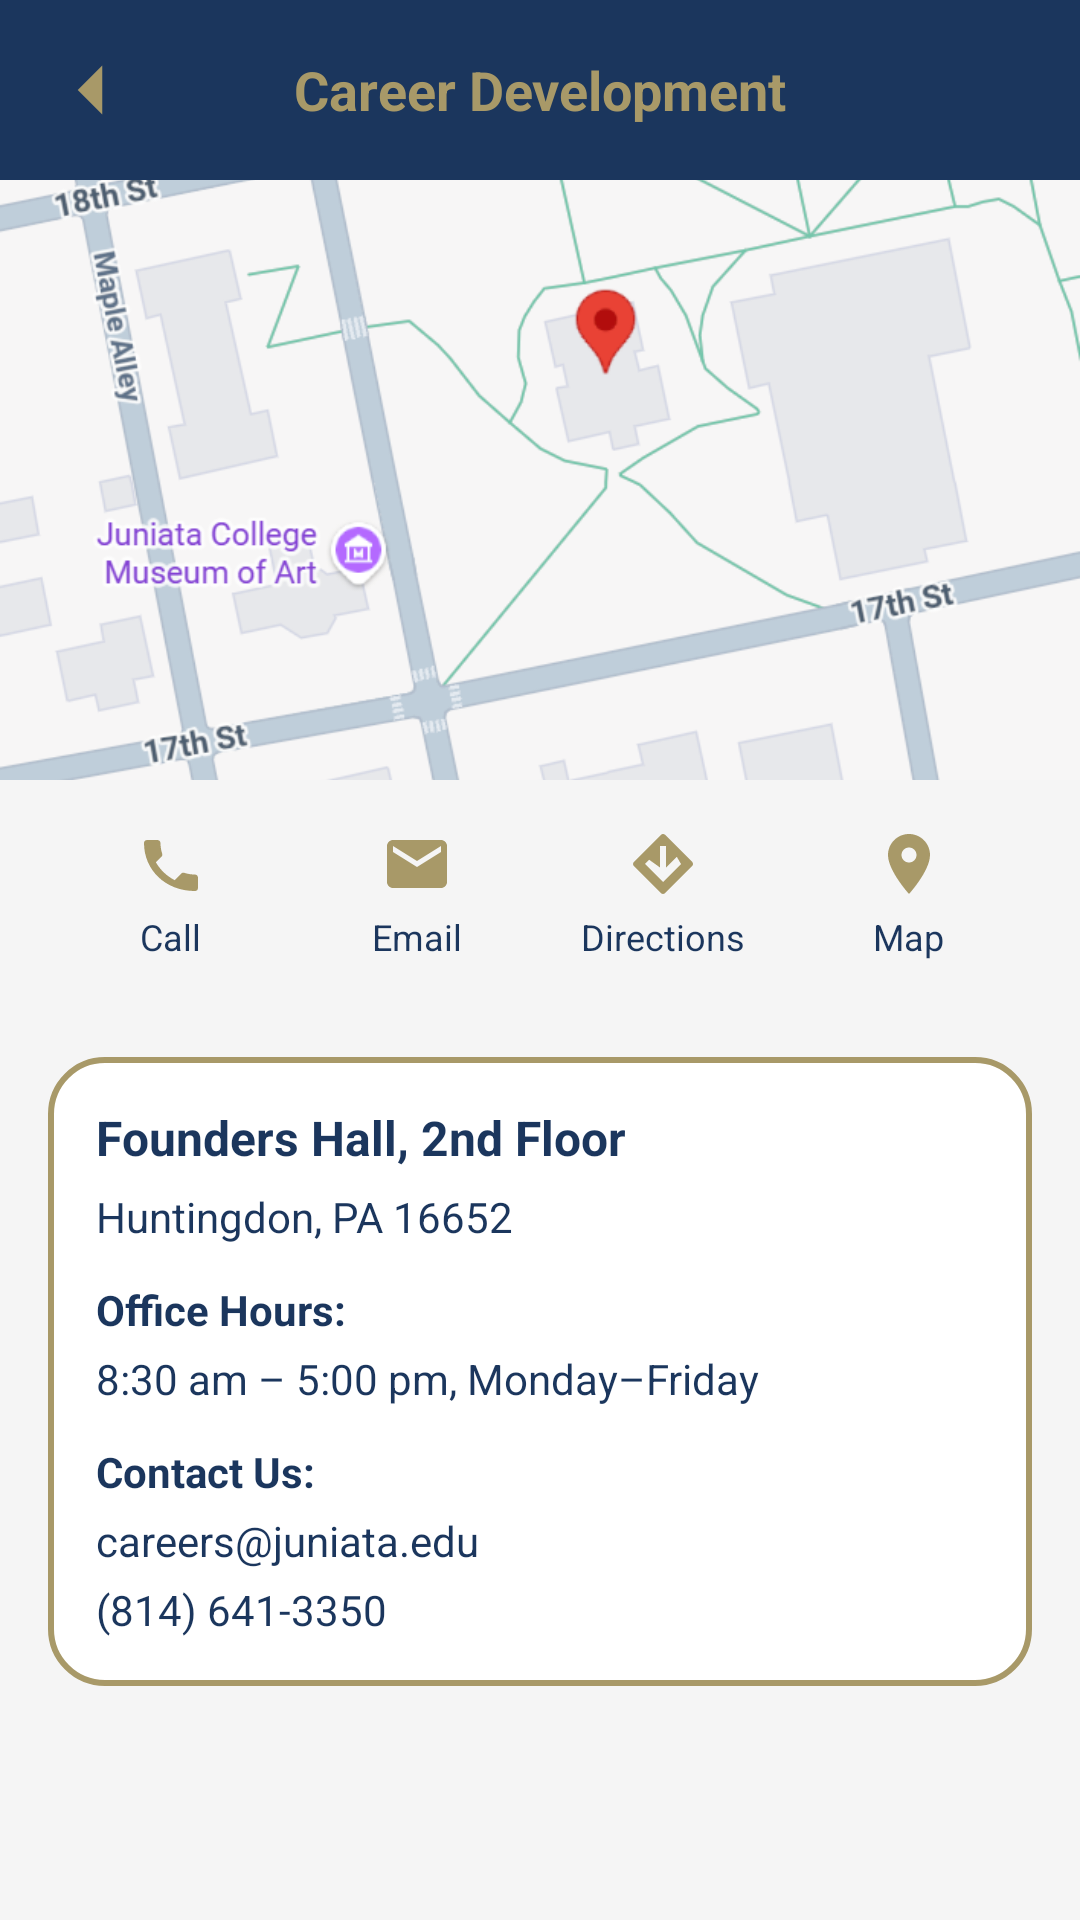

This screen was rendered from an Android layout file. Write that file and the resources it references.
<!-- AndroidManifest.xml: application theme Theme.MyJuniataApp -->
<!-- res/layout/activity_career_detail.xml -->
<?xml version="1.0" encoding="utf-8"?>
<LinearLayout xmlns:android="http://schemas.android.com/apk/res/android"
    xmlns:tools="http://schemas.android.com/tools"
    android:orientation="vertical"
    android:layout_width="match_parent"
    android:layout_height="match_parent"
    android:background="@color/jc_light_bg">

    
    <RelativeLayout
        android:layout_width="match_parent"
        android:layout_height="60dp"
        android:background="@color/jc_blue">

        <ImageView
            android:id="@+id/btnBack"
            android:layout_width="28dp"
            android:layout_height="28dp"
            android:layout_centerVertical="true"
            android:layout_marginStart="16dp"
            android:src="@drawable/ic_back"
            android:tint="@color/jc_gold"
            tools:ignore="UseAppTint" />

        <TextView
            android:id="@+id/tvHeader"
            android:layout_width="wrap_content"
            android:layout_height="wrap_content"
            android:layout_centerInParent="true"
            android:text="Career Development"
            android:textSize="18sp"
            android:textStyle="bold"
            android:textColor="@color/jc_gold" />
    </RelativeLayout>

    
    <ImageView
        android:id="@+id/imgHeader"
        android:layout_width="match_parent"
        android:layout_height="200dp"
        android:scaleType="centerCrop"
        android:src="@drawable/founderhall_careers"
        android:contentDescription="Founders Hall" />

    
    <LinearLayout
        android:layout_width="match_parent"
        android:layout_height="wrap_content"
        android:orientation="horizontal"
        android:gravity="center"
        android:padding="16dp">

        
        <LinearLayout
            android:id="@+id/btnCall"
            android:layout_width="0dp"
            android:layout_height="wrap_content"
            android:layout_weight="1"
            android:orientation="vertical"
            android:gravity="center">

            <ImageView
                android:layout_width="24dp"
                android:layout_height="24dp"
                android:src="@drawable/ic_call"
                android:tint="@color/jc_gold"
                tools:ignore="UseAppTint" />

            <TextView
                android:layout_width="wrap_content"
                android:layout_height="wrap_content"
                android:text="Call"
                android:textSize="12sp"
                android:textColor="@color/jc_blue"
                android:layout_marginTop="4dp" />
        </LinearLayout>

        
        <LinearLayout
            android:id="@+id/btnEmail"
            android:layout_width="0dp"
            android:layout_height="wrap_content"
            android:layout_weight="1"
            android:orientation="vertical"
            android:gravity="center">

            <ImageView
                android:layout_width="24dp"
                android:layout_height="24dp"
                android:src="@drawable/ic_email"
                android:tint="@color/jc_gold"
                tools:ignore="UseAppTint" />

            <TextView
                android:layout_width="wrap_content"
                android:layout_height="wrap_content"
                android:text="Email"
                android:textSize="12sp"
                android:textColor="@color/jc_blue"
                android:layout_marginTop="4dp" />
        </LinearLayout>

        
        <LinearLayout
            android:id="@+id/btnDirections"
            android:layout_width="0dp"
            android:layout_height="wrap_content"
            android:layout_weight="1"
            android:orientation="vertical"
            android:gravity="center">

            <ImageView
                android:layout_width="24dp"
                android:layout_height="24dp"
                android:src="@drawable/ic_directions"
                android:tint="@color/jc_gold"
                tools:ignore="UseAppTint" />

            <TextView
                android:layout_width="wrap_content"
                android:layout_height="wrap_content"
                android:text="Directions"
                android:textSize="12sp"
                android:textColor="@color/jc_blue"
                android:layout_marginTop="4dp" />
        </LinearLayout>

        
        <LinearLayout
            android:id="@+id/actionWebsite"
            android:layout_width="0dp"
            android:layout_height="wrap_content"
            android:layout_weight="1"
            android:orientation="vertical"
            android:gravity="center">

            <ImageView
                android:layout_width="24dp"
                android:layout_height="24dp"
                android:src="@drawable/ic_location"
                android:tint="@color/jc_gold"
                tools:ignore="UseAppTint" />

            <TextView
                android:layout_width="wrap_content"
                android:layout_height="wrap_content"
                android:text="Map"
                android:textSize="12sp"
                android:textColor="@color/jc_blue"
                android:layout_marginTop="4dp" />
        </LinearLayout>
    </LinearLayout>

    
    <LinearLayout
        android:layout_width="match_parent"
        android:layout_height="wrap_content"
        android:orientation="vertical"
        android:layout_margin="16dp"
        android:padding="16dp"
        android:background="@drawable/jc_card_outline">

        
        <TextView
            android:layout_width="wrap_content"
            android:layout_height="wrap_content"
            android:text="Founders Hall, 2nd Floor"
            android:textStyle="bold"
            android:textSize="16sp"
            android:textColor="@color/jc_blue" />

        
        <TextView
            android:layout_width="wrap_content"
            android:layout_height="wrap_content"
            android:text="Huntingdon, PA 16652"
            android:textColor="@color/jc_blue"
            android:layout_marginTop="6dp" />

        
        <TextView
            android:layout_width="wrap_content"
            android:layout_height="wrap_content"
            android:text="Office Hours:"
            android:textStyle="bold"
            android:textColor="@color/jc_blue"
            android:layout_marginTop="12dp" />

        <TextView
            android:layout_width="wrap_content"
            android:layout_height="wrap_content"
            android:text="8:30 am – 5:00 pm, Monday–Friday"
            android:textColor="@color/jc_blue"
            android:layout_marginTop="4dp" />

        
        <TextView
            android:layout_width="wrap_content"
            android:layout_height="wrap_content"
            android:text="Contact Us:"
            android:textStyle="bold"
            android:textColor="@color/jc_blue"
            android:layout_marginTop="12dp" />

        <TextView
            android:layout_width="wrap_content"
            android:layout_height="wrap_content"
            android:text="careers@juniata.edu"
            android:textColor="@color/jc_blue"
            android:layout_marginTop="4dp" />

        <TextView
            android:layout_width="wrap_content"
            android:layout_height="wrap_content"
            android:text="(814) 641-3350"
            android:textColor="@color/jc_blue"
            android:layout_marginTop="4dp" />

    </LinearLayout>


</LinearLayout>
<!-- resources referenced by this layout -->
<resources>
  <color name="jc_blue">#1B365D</color>
  <color name="jc_gold">#A89968</color>
  <color name="jc_light_bg">#F5F5F5</color>
  <!-- drawable founderhall_careers: png bitmap (drawable, 71934 bytes) -->
  <!-- drawable ic_back (drawable) -->
  <vector xmlns:android="http://schemas.android.com/apk/res/android"
      android:width="24dp"
      android:height="24dp"
      android:viewportWidth="24"
      android:viewportHeight="24">
      <path
          android:fillColor="@color/jc_gold"
          android:pathData="M15.5,19l-7,-7 7,-7" />
  </vector>
  <!-- drawable ic_call (drawable) -->
  <vector xmlns:android="http://schemas.android.com/apk/res/android"
      android:width="24dp"
      android:height="24dp"
      android:viewportWidth="24"
      android:viewportHeight="24">
      <path
          android:fillColor="#A89968"
          android:pathData="M6.62,10.79c1.44,2.83 3.76,5.14 6.59,6.59l2.2,-2.2c0.27,-0.27 0.67,-0.36 1.02,-0.24 1.12,0.37 2.33,0.57 3.57,0.57 0.55,0 1,0.45 1,1v3.5c0,0.55 -0.45,1 -1,1C10.07,21 3,13.93 3,5c0,-0.55 0.45,-1 1,-1H7.5c0.55,0 1,0.45 1,1 0,1.25 0.2,2.45 0.57,3.57 0.11,0.35 0.03,0.74 -0.25,1.02l-2.2,2.2z"/>
  </vector>
  <!-- drawable ic_directions (drawable) -->
  <vector xmlns:android="http://schemas.android.com/apk/res/android"
      android:width="24dp"
      android:height="24dp"
      android:viewportWidth="24"
      android:viewportHeight="24">
      <path
          android:fillColor="#A89968"
          android:pathData="M21.71,11.29l-9,-9c-0.39,-0.39 -1.02,-0.39 -1.41,0l-9,9c-0.39,0.39 -0.39,1.02 0,1.41l9,9c0.39,0.39 1.02,0.39 1.41,0l9,-9c0.39,-0.39 0.39,-1.02 0,-1.41zM12,18l-6,-6l1.41,-1.41L11,13.17V6h2v7.17l3.59,-3.59L18,12l-6,6z"/>
  </vector>
  <!-- drawable ic_email (drawable) -->
  <vector xmlns:android="http://schemas.android.com/apk/res/android"
      android:width="24dp"
      android:height="24dp"
      android:viewportWidth="24"
      android:viewportHeight="24">
      <path
          android:fillColor="#A89968"
          android:pathData="M20,4H4c-1.1,0 -2,0.9 -2,2v12c0,1.1 0.9,2 2,2h16c1.1,0 2,-0.9 2,-2V6c0,-1.1 -0.9,-2 -2,-2zM20,8l-8,5 -8,-5V6l8,5 8,-5v2z"/>
  </vector>
  <!-- drawable ic_location (drawable) -->
  <vector xmlns:android="http://schemas.android.com/apk/res/android"
      android:width="24dp"
      android:height="24dp"
      android:viewportWidth="24"
      android:viewportHeight="24">
      <path
          android:fillColor="#A89968"
          android:pathData="M12,2C8.13,2 5,5.13 5,9c0,5.25 7,13 7,13s7,-7.75 7,-13c0,-3.87 -3.13,-7 -7,-7zM12,11.5c-1.38,0 -2.5,-1.12 -2.5,-2.5s1.12,-2.5 2.5,-2.5 2.5,1.12 2.5,2.5 -1.12,2.5 -2.5,2.5z"/>
  </vector>
  <!-- drawable jc_card_outline (drawable) -->
  <?xml version="1.0" encoding="utf-8"?>
  <shape xmlns:android="http://schemas.android.com/apk/res/android">
  
      
      <solid android:color="@android:color/white" />
  
      
      <stroke
          android:width="2dp"
          android:color="@color/jc_gold" />
  
      
      <corners android:radius="18dp" />
  
      
      <padding
          android:left="8dp"
          android:top="8dp"
          android:right="8dp"
          android:bottom="8dp" />
  
  </shape>
  <style name="Theme.MyJuniataApp" parent="Theme.MaterialComponents.DayNight.NoActionBar">
  
          <item name="colorPrimary">@color/jc_blue</item>
          <item name="colorPrimaryVariant">@color/jc_blue</item>
          <item name="colorOnPrimary">@color/jc_gold</item>
  
          <item name="android:statusBarColor">@color/jc_blue</item>
  
          
          <item name="android:windowBackground">@color/jc_blue</item>
  
      </style>
</resources>
